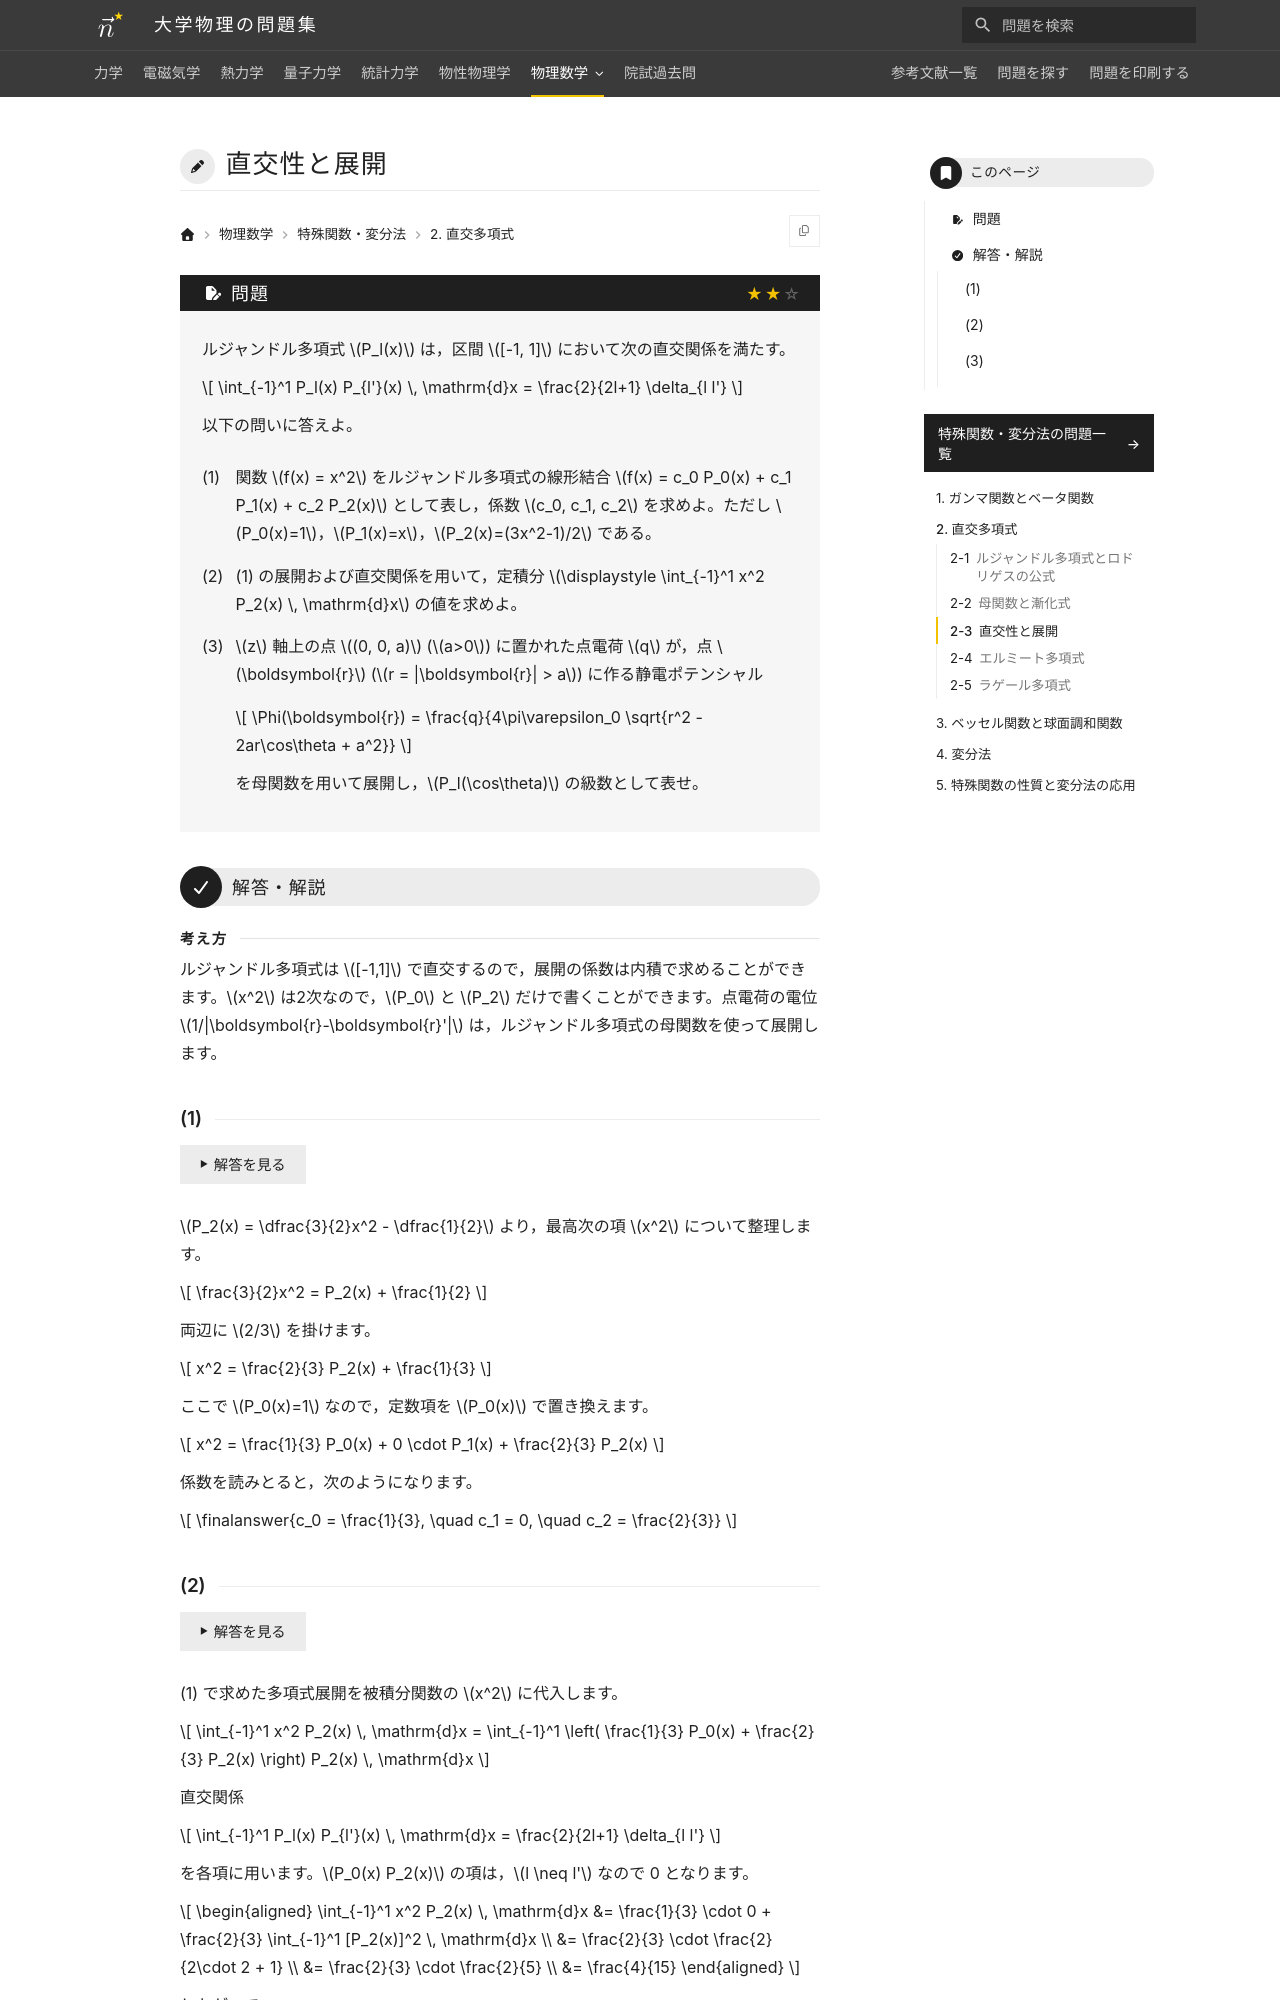

repository: Nanana-2/physics-site · page: 12special_functions/02/02_030/index.html · generator: mkdocs

---
tags:
  - 標準
---

# 直交性と展開

## 問題
ルジャンドル多項式 $P_l(x)$ は，区間 $[-1, 1]$ において次の直交関係を満たす。

$$
\int_{-1}^1 P_l(x) P_{l'}(x) \, \mathrm{d}x = \frac{2}{2l+1} \delta_{l l'}
$$

以下の問いに答えよ。

(1) 関数 $f(x) = x^2$ をルジャンドル多項式の線形結合 $f(x) = c_0 P_0(x) + c_1 P_1(x) + c_2 P_2(x)$ として表し，係数 $c_0, c_1, c_2$ を求めよ。ただし $P_0(x)=1$，$P_1(x)=x$，$P_2(x)=(3x^2-1)/2$ である。

(2) (1) の展開および直交関係を用いて，定積分 $\int_{-1}^1 x^2 P_2(x) \, \mathrm{d}x$ の値を求めよ。

(3) $z$ 軸上の点 $(0, 0, a)$ ($a>0$) に置かれた点電荷 $q$ が，点 $\boldsymbol{r}$ ($r = |\boldsymbol{r}| > a$) に作る静電ポテンシャル

$$
\Phi(\boldsymbol{r}) = \frac{q}{4\pi\varepsilon_0 \sqrt{r^2 - 2ar\cos\theta + a^2}}
$$

を母関数を用いて展開し，$P_l(\cos\theta)$ の級数として表せ。

---

## 解答・解説

### (1)
$P_2(x) = \frac{3}{2}x^2 - \frac{1}{2}$ より，最高次の項 $x^2$ について整理します。

$$
\frac{3}{2}x^2 = P_2(x) + \frac{1}{2}
$$

両辺に $2/3$ を掛けます。

$$
x^2 = \frac{2}{3} P_2(x) + \frac{1}{3}
$$

ここで $P_0(x)=1$ であるため，定数項を $P_0(x)$ で置き換えます。

$$
x^2 = \frac{1}{3} P_0(x) + 0 \cdot P_1(x) + \frac{2}{3} P_2(x)
$$

各係数を比較すると，次のようになります。

$$
\finalanswer{c_0 = \frac{1}{3}, \quad c_1 = 0, \quad c_2 = \frac{2}{3}}
$$

となります。
